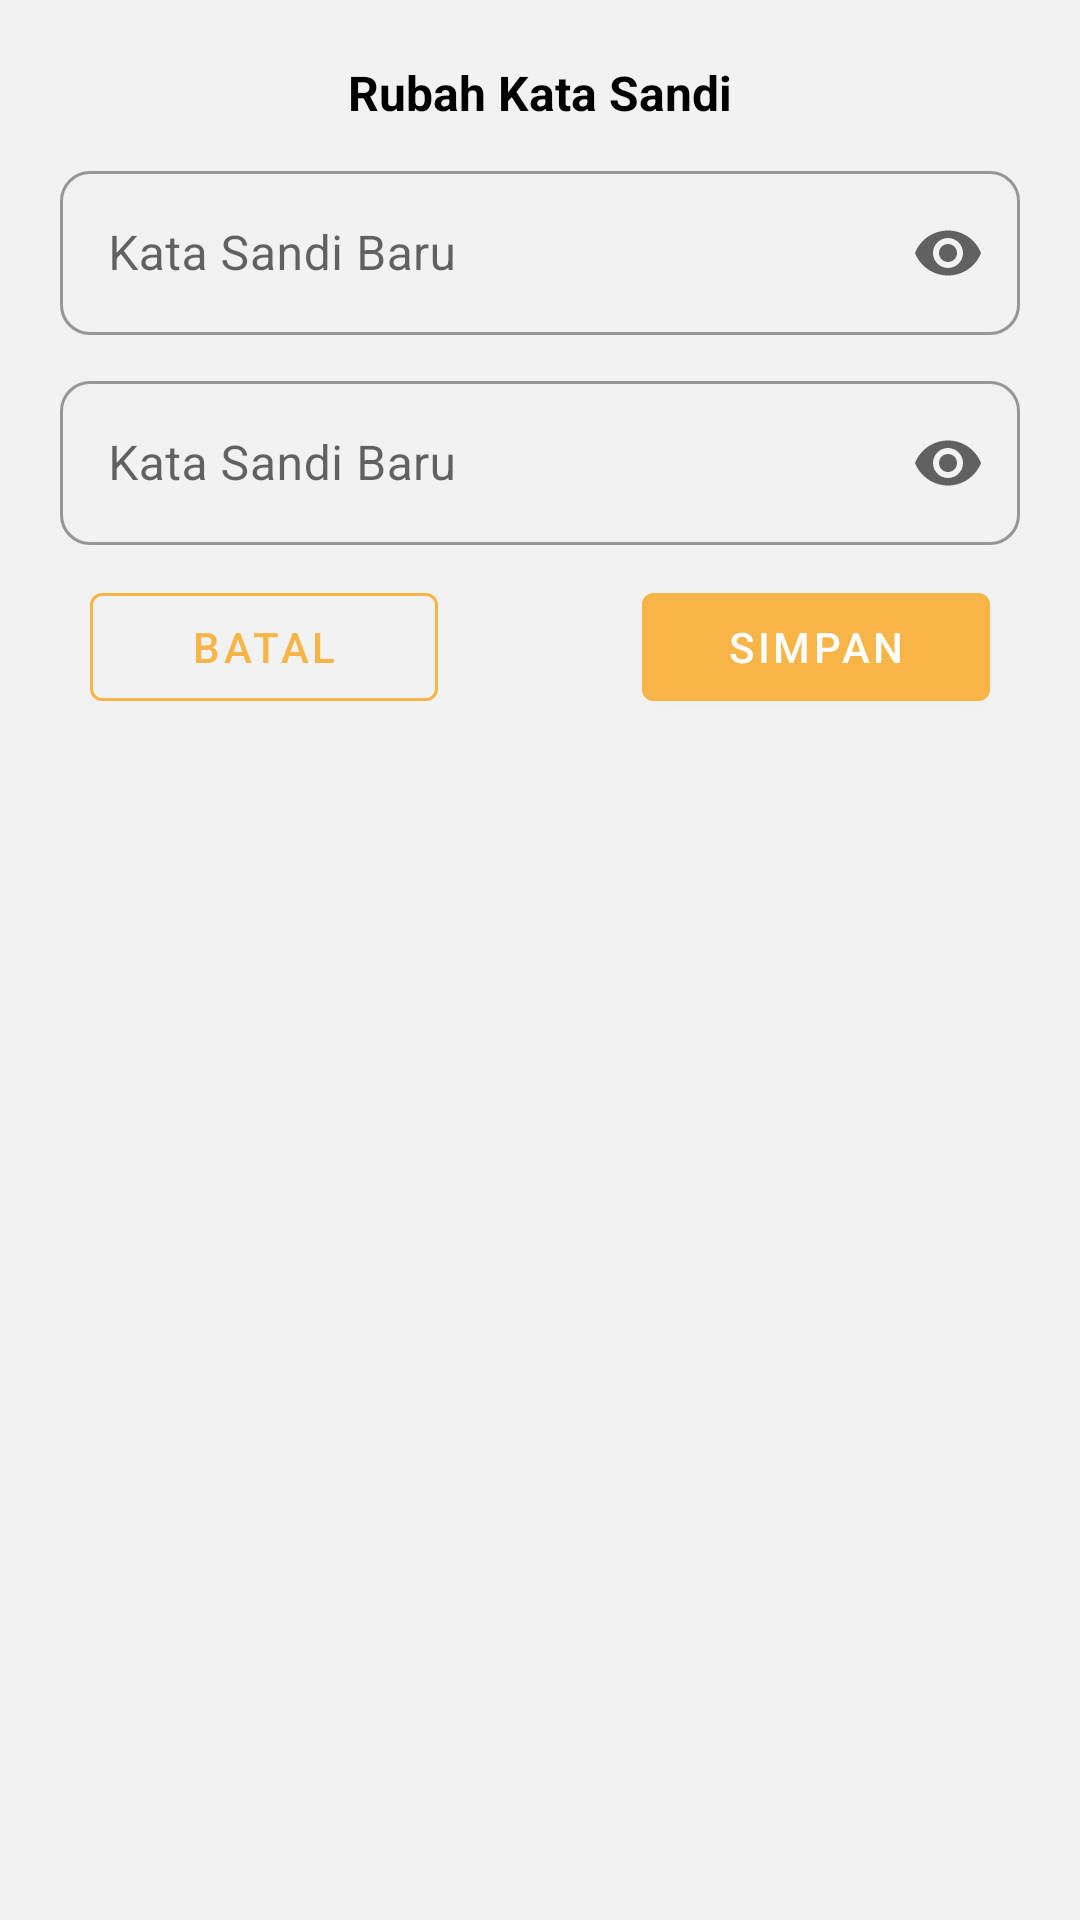

The Android layout XML behind this screen, and the referenced resources:
<!-- AndroidManifest.xml: application theme Theme.Estock -->
<!-- res/layout/dialog_reset_password.xml -->
<?xml version="1.0" encoding="utf-8"?>
<androidx.constraintlayout.widget.ConstraintLayout xmlns:android="http://schemas.android.com/apk/res/android"
    xmlns:app="http://schemas.android.com/apk/res-auto"
    android:layout_width="match_parent"
    android:layout_height="wrap_content"
    android:layout_gravity="center"
    android:background="#F3F2F2"
    android:outlineSpotShadowColor="@color/black"
    android:padding="20dp">

    <TextView
        android:id="@+id/tv_title"
        android:layout_width="wrap_content"
        android:layout_height="wrap_content"
        android:text="Rubah Kata Sandi"
        android:textColor="@color/black"
        android:textSize="16sp"
        android:textStyle="bold"
        app:layout_constraintEnd_toEndOf="parent"
        app:layout_constraintStart_toStartOf="parent"
        app:layout_constraintTop_toTopOf="parent" />

    <com.google.android.material.textfield.TextInputLayout
        android:id="@+id/et_password_new"
        style="@style/Widget.MaterialComponents.TextInputLayout.OutlinedBox"
        android:layout_width="0dp"
        android:layout_height="60dp"
        android:layout_marginTop="10dp"
        android:hint="Kata Sandi Baru"
        app:boxCornerRadiusBottomEnd="10dp"
        app:boxCornerRadiusBottomStart="10dp"
        app:boxCornerRadiusTopEnd="10dp"
        app:boxCornerRadiusTopStart="10dp"
        app:endIconMode="password_toggle"
        app:layout_constraintEnd_toEndOf="parent"
        app:layout_constraintStart_toStartOf="parent"
        app:layout_constraintTop_toBottomOf="@id/tv_title"
        app:startIconDrawable="@drawable/ic_password">

        <com.google.android.material.textfield.TextInputEditText
            android:id="@+id/et_fill_password_new"
            android:layout_width="match_parent"
            android:layout_height="wrap_content"
            android:inputType="textPassword" />
    </com.google.android.material.textfield.TextInputLayout>

    <com.google.android.material.textfield.TextInputLayout
        android:id="@+id/et_password_conf"
        style="@style/Widget.MaterialComponents.TextInputLayout.OutlinedBox"
        android:layout_width="0dp"
        android:layout_height="60dp"
        android:layout_marginTop="10dp"
        android:hint="Kata Sandi Baru"
        app:boxCornerRadiusBottomEnd="10dp"
        app:boxCornerRadiusBottomStart="10dp"
        app:boxCornerRadiusTopEnd="10dp"
        app:boxCornerRadiusTopStart="10dp"
        app:endIconMode="password_toggle"
        app:layout_constraintEnd_toEndOf="parent"
        app:layout_constraintStart_toStartOf="parent"
        app:layout_constraintTop_toBottomOf="@id/et_password_new"
        app:startIconDrawable="@drawable/ic_password">

        <com.google.android.material.textfield.TextInputEditText
            android:id="@+id/et_fill_password_conf"
            android:layout_width="match_parent"
            android:layout_height="wrap_content"
            android:inputType="textPassword" />
    </com.google.android.material.textfield.TextInputLayout>

    <FrameLayout
        android:layout_width="300dp"
        android:layout_height="wrap_content"
        app:layout_constraintEnd_toEndOf="parent"
        android:layout_marginTop="10dp"
        app:layout_constraintStart_toStartOf="parent"
        app:layout_constraintTop_toBottomOf="@+id/et_password_conf">

        <Button
            android:id="@+id/btn_cancel"
            style="?materialButtonOutlinedStyle"
            android:layout_width="116dp"
            android:layout_height="wrap_content"
            android:text="batal"
            android:textColor="#F7B548"
            app:strokeColor="#F7B548" />

        <Button
            android:id="@+id/btn_save"
            android:layout_width="116dp"
            android:layout_height="wrap_content"
            android:layout_gravity="end"
            android:backgroundTint="#F7B548"
            android:text="@string/save" />
    </FrameLayout>

</androidx.constraintlayout.widget.ConstraintLayout>
<!-- resources referenced by this layout -->
<resources>
  <color name="black">#FF000000</color>
  <string name="save">Simpan</string>
  <style name="Theme.Estock" parent="Theme.MaterialComponents.DayNight.NoActionBar">
          
          <item name="colorPrimary">@color/purple_500</item>
          <item name="colorPrimaryVariant">@color/purple_700</item>
          <item name="colorOnPrimary">@color/white</item>
          
          <item name="colorSecondary">@color/teal_200</item>
          <item name="colorSecondaryVariant">@color/teal_700</item>
          <item name="colorOnSecondary">@color/black</item>
          
          <item name="android:statusBarColor">@color/dark_grey</item>
          
      </style>
  <color name="purple_500">#382B73</color>
  <color name="purple_700">#FF3700B3</color>
  <color name="white">#FFFFFFFF</color>
  <color name="teal_200">#FF03DAC5</color>
  <color name="teal_700">#FF018786</color>
  <color name="dark_grey">#363737</color>
</resources>
